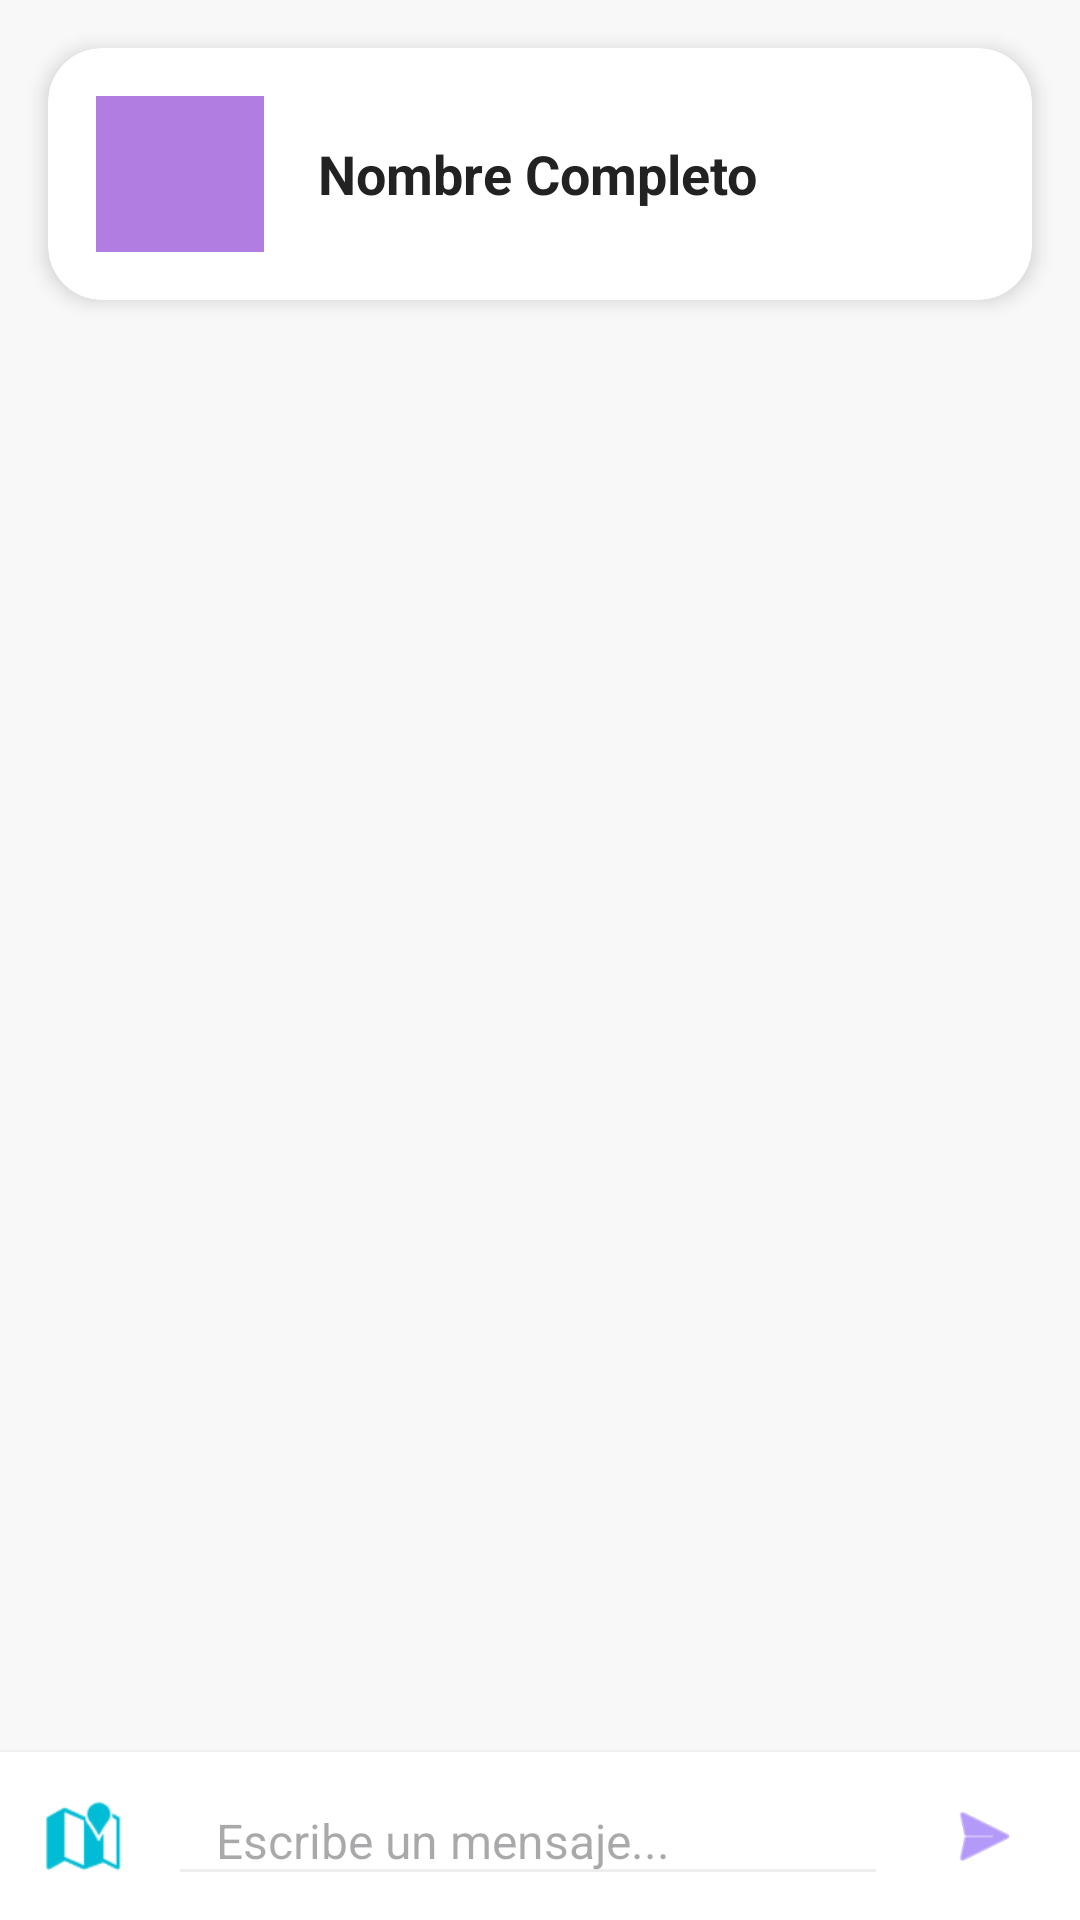

Android layout source for this screen:
<!-- AndroidManifest.xml: application theme Theme.AppClienteMoviles1 -->
<!-- res/layout/fragment_chat.xml -->
<?xml version="1.0" encoding="utf-8"?>
<androidx.constraintlayout.widget.ConstraintLayout
    xmlns:android="http://schemas.android.com/apk/res/android"
    xmlns:app="http://schemas.android.com/apk/res-auto"
    xmlns:tools="http://schemas.android.com/tools"
    android:id="@+id/frameLayout6"
    android:layout_width="match_parent"
    android:layout_height="match_parent"
    android:background="#F8F8F8"
    tools:context=".ui.fragments.ChatFragment">

    <androidx.cardview.widget.CardView
        android:id="@+id/cardChatHeader"
        android:layout_width="0dp"
        android:layout_height="84dp"
        android:layout_margin="16dp"
        app:cardElevation="4dp"
        app:cardCornerRadius="18dp"
        app:layout_constraintTop_toTopOf="parent"
        app:layout_constraintStart_toStartOf="parent"
        app:layout_constraintEnd_toEndOf="parent">

        <LinearLayout
            android:layout_width="match_parent"
            android:layout_height="match_parent"
            android:orientation="horizontal"
            android:gravity="center_vertical"
            android:padding="16dp">

            <ImageView
                android:id="@+id/fotoUser"
                android:layout_width="56dp"
                android:layout_height="56dp"
                android:scaleType="centerCrop"
                android:src="@drawable/ic_launcher_foreground"
                android:background="#B27DE1"
                android:contentDescription="Foto trabajador"
                android:layout_marginEnd="18dp"/>

            <TextView
                android:id="@+id/lblUserChat"
                android:layout_width="0dp"
                android:layout_height="wrap_content"
                android:layout_weight="1"
                android:text="Nombre Completo"
                android:textColor="#222"
                android:textStyle="bold"
                android:textSize="18sp"
                android:maxLines="2"
                android:ellipsize="end"/>
        </LinearLayout>
    </androidx.cardview.widget.CardView>


    <androidx.recyclerview.widget.RecyclerView
        android:id="@+id/rvMensajes"
        android:layout_width="0dp"
        android:layout_height="0dp"
        android:layout_margin="10dp"
        android:paddingHorizontal="6dp"
        app:layout_constraintBottom_toTopOf="@id/layoutEnviarMensaje"
        app:layout_constraintEnd_toEndOf="parent"
        app:layout_constraintStart_toStartOf="parent"
        app:layout_constraintTop_toBottomOf="@id/cardChatHeader" />

    <LinearLayout
        android:id="@+id/layoutEnviarMensaje"
        android:layout_width="0dp"
        android:layout_height="wrap_content"
        android:background="@android:color/white"
        android:padding="8dp"
        android:orientation="horizontal"
        android:elevation="3dp"
        app:layout_constraintBottom_toBottomOf="parent"
        app:layout_constraintStart_toStartOf="parent"
        app:layout_constraintEnd_toEndOf="parent">

        <ImageView
            android:id="@+id/btnConcretarCita"
            android:layout_width="40dp"
            android:layout_height="40dp"
            android:backgroundTint="#00BCD4"
            android:src="@android:drawable/ic_dialog_map"
            android:background="?attr/selectableItemBackgroundBorderless"
            android:contentDescription="Concretar cita"
            android:layout_gravity="center_vertical"
            android:padding="7dp"
            android:layout_marginEnd="8dp"
            app:tint="#00BCD4" />

        <EditText
            android:id="@+id/inputMensaje"
            android:layout_width="0dp"
            android:layout_height="40dp"
            android:layout_weight="1"
            android:hint="Escribe un mensaje..."
            android:inputType="text"
            android:paddingHorizontal="16dp"
            android:textColor="#0B0314"
            android:textSize="16sp"
            android:backgroundTint="#EEEEEE"
            android:maxLines="4"
            android:gravity="center_vertical"/>

        <ImageView
            android:id="@+id/btnSendMensaje"
            android:layout_width="48dp"
            android:layout_height="40dp"
            android:backgroundTint="#8257F4"
            android:src="@android:drawable/ic_menu_send"
            android:background="?attr/selectableItemBackgroundBorderless"
            android:contentDescription="Enviar mensaje"
            android:layout_gravity="center_vertical"
            android:padding="7dp"
            android:layout_marginStart="8dp"
            app:tint="#8257F4" />
    </LinearLayout>
</androidx.constraintlayout.widget.ConstraintLayout>
<!-- resources referenced by this layout -->
<resources>
  <style name="Theme.AppClienteMoviles1" parent="Base.Theme.AppClienteMoviles1" />
  <style name="Base.Theme.AppClienteMoviles1" parent="Theme.Material3.DayNight.NoActionBar">
          
          
      </style>
</resources>
